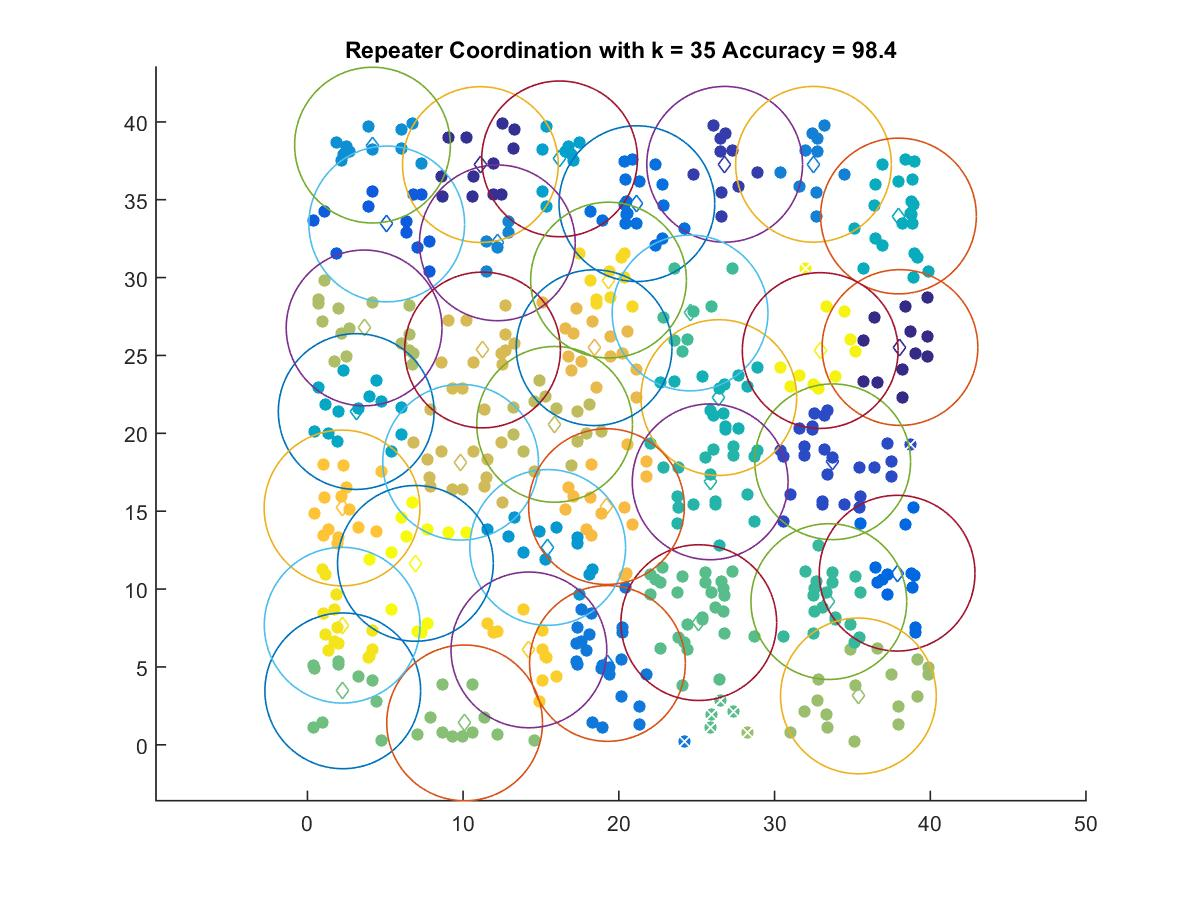

The data file committed next to this chart (first rows):
38.054, 25.51
11.11, 37.26
26.8, 37.28
33.73, 18.17
5.095, 33.44
37.87, 11.02
21.16, 34.75
19.27, 5.221
32.5, 37.28
12.2, 32.23
4.18, 38.51
15.43, 12.67
16.2, 37.62
3.135, 21.4
37.96, 33.95
26.42, 22.3
25.86, 16.88
33.49, 9.194
24.57, 27.73
25.14, 7.844
2.271, 3.462
10.1, 1.404
35.38, 3.136
3.641, 26.77
15.88, 20.58
9.84, 18.14
11.25, 25.35
18.41, 25.5
19.21, 15.29
2.224, 15.21
14.22, 6.091
19.34, 29.84
2.232, 7.677
32.93, 25.32
6.938, 11.65
